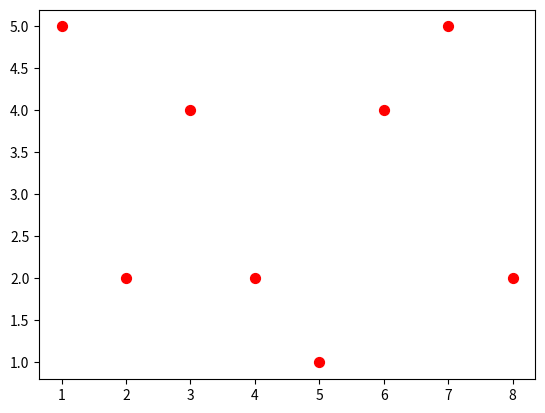

Write the Python code that produced this figure.
import matplotlib.pyplot as plt

x=[1,2,3,4,5,6,7,8]
y=[5,2,4,2,1,4,5,2]

plt.scatter(x,y,color="red",label="skitcat",s=50) # s=square,p=pentagon,o=circle
#marker style - h=hexagon,o=circle,s=square, p=pentagon
# s= size for the marker 
plt.show()
